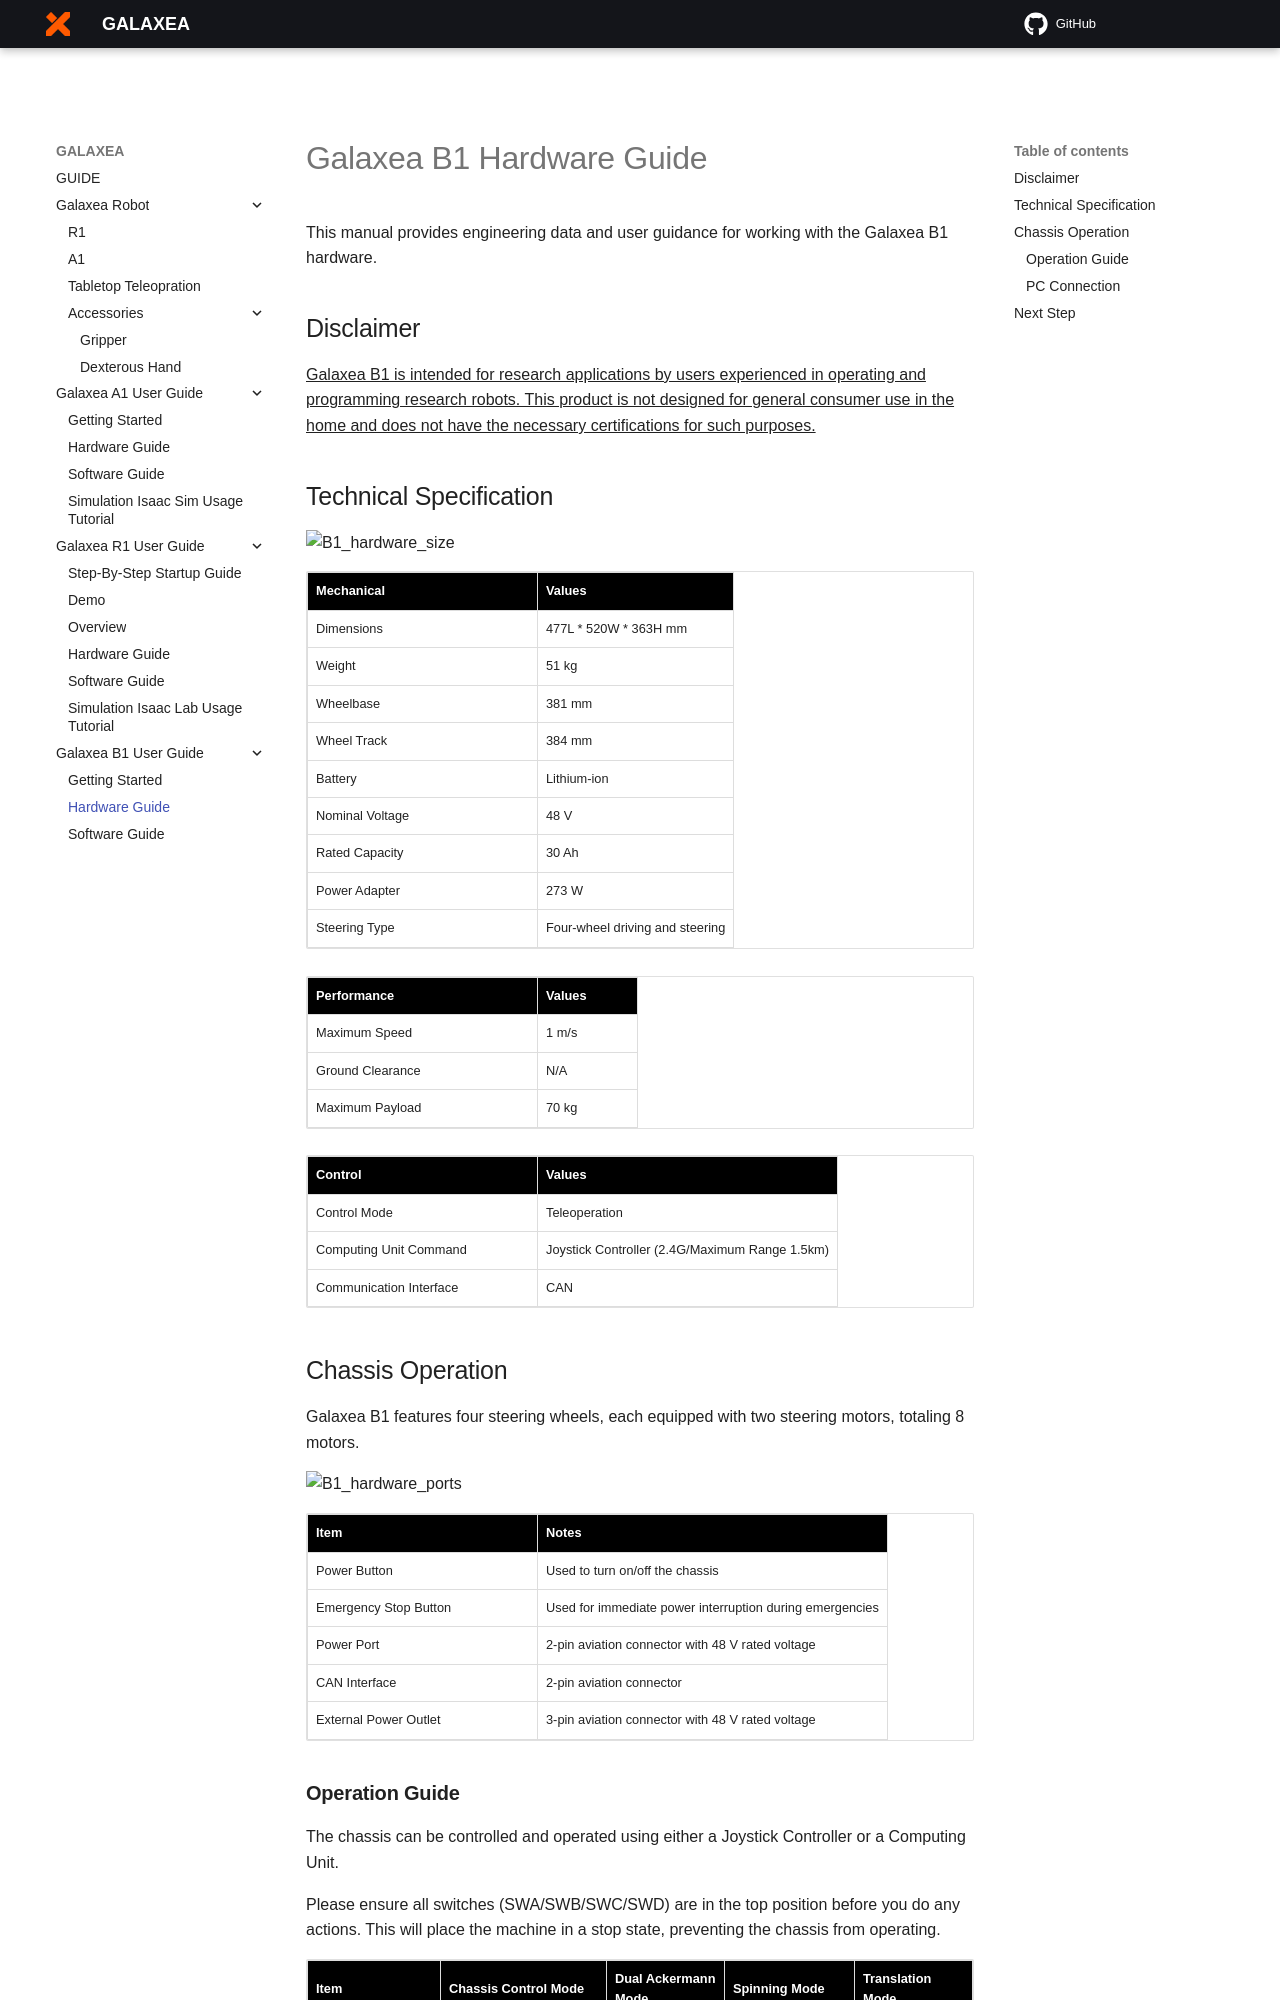

repository: userguide-galaxea/Product_User_Guide · page: Guide/B1/B1_Hardware_Guide/index.html · generator: mkdocs

# Galaxea B1 Hardware Guide

This manual provides engineering data and user guidance for working with the Galaxea B1 hardware.

## Disclaimer

<u>Galaxea B1 is intended for research applications by users experienced in operating and programming research robots. This product is not designed for general consumer use in the home and does not have the necessary certifications for such purposes.</u> 

## Technical Specification

![B1_hardware_size](assets/B1_hardware_size.png)



<table style="border-collapse: collapse; width: 100%;">
    <thead>
        <tr style="background-color: black; color: white; text-align: left;">
            <th style="vertical-align: middle; padding: 8px; border: 1px solid #ddd; width: 230px;">Mechanical</th>
            <th style="vertical-align: middle; padding: 8px; border: 1px solid #ddd;">Values</th>
        </tr>
    </thead>
    <tbody>
        <tr style="background-color: white;">
            <td style="vertical-align: middle; padding: 8px; border: 1px solid #ddd;">Dimensions</td>
            <td style="vertical-align: middle; padding: 8px; border: 1px solid #ddd;">477L * 520W * 363H mm</td>
        </tr>
        <tr style="background-color: white;">
            <td style="vertical-align: middle; padding: 8px; border: 1px solid #ddd;">Weight</td>
            <td style="vertical-align: middle; padding: 8px; border: 1px solid #ddd;">51 kg</td>
        </tr>
        <tr style="background-color: white;">
            <td style="vertical-align: middle; padding: 8px; border: 1px solid #ddd;">Wheelbase</td>
            <td style="vertical-align: middle; padding: 8px; border: 1px solid #ddd;">381 mm</td>
        </tr>
        <tr style="background-color: white;">
            <td style="vertical-align: middle; padding: 8px; border: 1px solid #ddd;">Wheel Track</td>
            <td style="vertical-align: middle; padding: 8px; border: 1px solid #ddd;">384 mm</td>
        </tr>
        <tr style="background-color: white;">
            <td style="vertical-align: middle; padding: 8px; border: 1px solid #ddd;">Battery</td>
            <td style="vertical-align: middle; padding: 8px; border: 1px solid #ddd;">Lithium-ion</td>
        </tr>
        <tr style="background-color: white;">
            <td style="vertical-align: middle; padding: 8px; border: 1px solid #ddd;">Nominal Voltage</td>
            <td style="vertical-align: middle; padding: 8px; border: 1px solid #ddd;">48 V</td>
        </tr>
        <tr style="background-color: white;">
            <td style="vertical-align: middle; padding: 8px; border: 1px solid #ddd;">Rated Capacity</td>
            <td style="vertical-align: middle; padding: 8px; border: 1px solid #ddd;">30 Ah</td>
        </tr>
        <tr style="background-color: white;">
            <td style="vertical-align: middle; padding: 8px; border: 1px solid #ddd;">Power Adapter</td>
            <td style="vertical-align: middle; padding: 8px; border: 1px solid #ddd;">273 W</td>
        </tr>
        <tr style="background-color: white;">
            <td style="vertical-align: middle; padding: 8px; border: 1px solid #ddd;">Steering Type</td>
            <td style="vertical-align: middle; padding: 8px; border: 1px solid #ddd;">Four-wheel driving and steering</td>
        </tr>
    </tbody>
</table>

<table style="border-collapse: collapse; width: 100%;">
    <thead>
        <tr style="background-color: black; color: white; text-align: left;">
            <th style="vertical-align: middle; padding: 8px; border: 1px solid #ddd; width: 230px;">Performance</th>
            <th style="vertical-align: middle; padding: 8px; border: 1px solid #ddd;">Values</th>
        </tr>
    </thead>
    <tbody>
        <tr style="background-color: white;">
            <td style="vertical-align: middle; padding: 8px; border: 1px solid #ddd;">Maximum Speed</td>
            <td style="vertical-align: middle; padding: 8px; border: 1px solid #ddd;">1 m/s</td>
        </tr>
        <tr style="background-color: white;">
            <td style="vertical-align: middle; padding: 8px; border: 1px solid #ddd;">Ground Clearance</td>
            <td style="vertical-align: middle; padding: 8px; border: 1px solid #ddd;">N/A</td>
        </tr>
        <tr style="background-color: white;">
            <td style="vertical-align: middle; padding: 8px; border: 1px solid #ddd;">Maximum Payload</td>
            <td style="vertical-align: middle; padding: 8px; border: 1px solid #ddd;">70 kg</td>
        </tr>
    </tbody>
</table>

<table style="border-collapse: collapse; width: 100%;">
    <thead>
        <tr style="background-color: black; color: white; text-align: left;">
            <th style="vertical-align: middle; padding: 8px; border: 1px solid #ddd; width: 230px;">Control</th>
            <th style="vertical-align: middle; padding: 8px; border: 1px solid #ddd;">Values</th>
        </tr>
    </thead>
    <tbody>
        <tr style="background-color: white;">
            <td style="vertical-align: middle; padding: 8px; border: 1px solid #ddd;">Control Mode</td>
            <td style="vertical-align: middle; padding: 8px; border: 1px solid #ddd;">Teleoperation</td>
        </tr>
        <tr style="background-color: white;">
            <td style="vertical-align: middle; padding: 8px; border: 1px solid #ddd;">Computing Unit Command</td>
            <td style="vertical-align: middle; padding: 8px; border: 1px solid #ddd;">Joystick Controller (2.4G/Maximum Range 1.5km)</td>
        </tr>
        <tr style="background-color: white;">
            <td style="vertical-align: middle; padding: 8px; border: 1px solid #ddd;">Communication Interface</td>
            <td style="vertical-align: middle; padding: 8px; border: 1px solid #ddd;">CAN</td>
        </tr>
    </tbody>
</table>



## Chassis Operation

Galaxea B1 features four steering wheels, each equipped with two steering motors, totaling 8 motors. 

![B1_hardware_ports](assets/B1_hardware_ports.png)

<table style="border-collapse: collapse; width: 100%;">
    <thead>
        <tr style="background-color: black; color: white; text-align: left;">
            <th style="vertical-align: middle; padding: 8px; border: 1px solid #ddd; width: 230px;">Item</th>
            <th style="vertical-align: middle; padding: 8px; border: 1px solid #ddd;">Notes</th>
        </tr>
    </thead>
    <tbody>
        <tr style="background-color: white; text-align: left;">
            <td style="vertical-align: middle; padding: 8px; border: 1px solid #ddd;">Power Button</td>
            <td style="vertical-align: middle; padding: 8px; border: 1px solid #ddd;">Used to turn on/off the chassis</td>
        </tr>
        <tr style="background-color: white; text-align: left;">
            <td style="vertical-align: middle; padding: 8px; border: 1px solid #ddd;">Emergency Stop Button</td>
            <td style="vertical-align: middle; padding: 8px; border: 1px solid #ddd;">Used for immediate power interruption during emergencies</td>
        </tr>
        <tr style="background-color: white; text-align: left;">
            <td style="vertical-align: middle; padding: 8px; border: 1px solid #ddd;">Power Port</td>
            <td style="vertical-align: middle; padding: 8px; border: 1px solid #ddd;">2-pin aviation connector with 48 V rated voltage</td>
        </tr>
        <tr style="background-color: white; text-align: left;">
            <td style="vertical-align: middle; padding: 8px; border: 1px solid #ddd;">CAN Interface</td>
            <td style="vertical-align: middle; padding: 8px; border: 1px solid #ddd;">2-pin aviation connector</td>
        </tr>
        <tr style="background-color: white; text-align: left;">
            <td style="vertical-align: middle; padding: 8px; border: 1px solid #ddd;">External Power Outlet</td>
            <td style="vertical-align: middle; padding: 8px; border: 1px solid #ddd;">3-pin aviation connector with 48 V rated voltage</td>
        </tr>
    </tbody>
</table>
